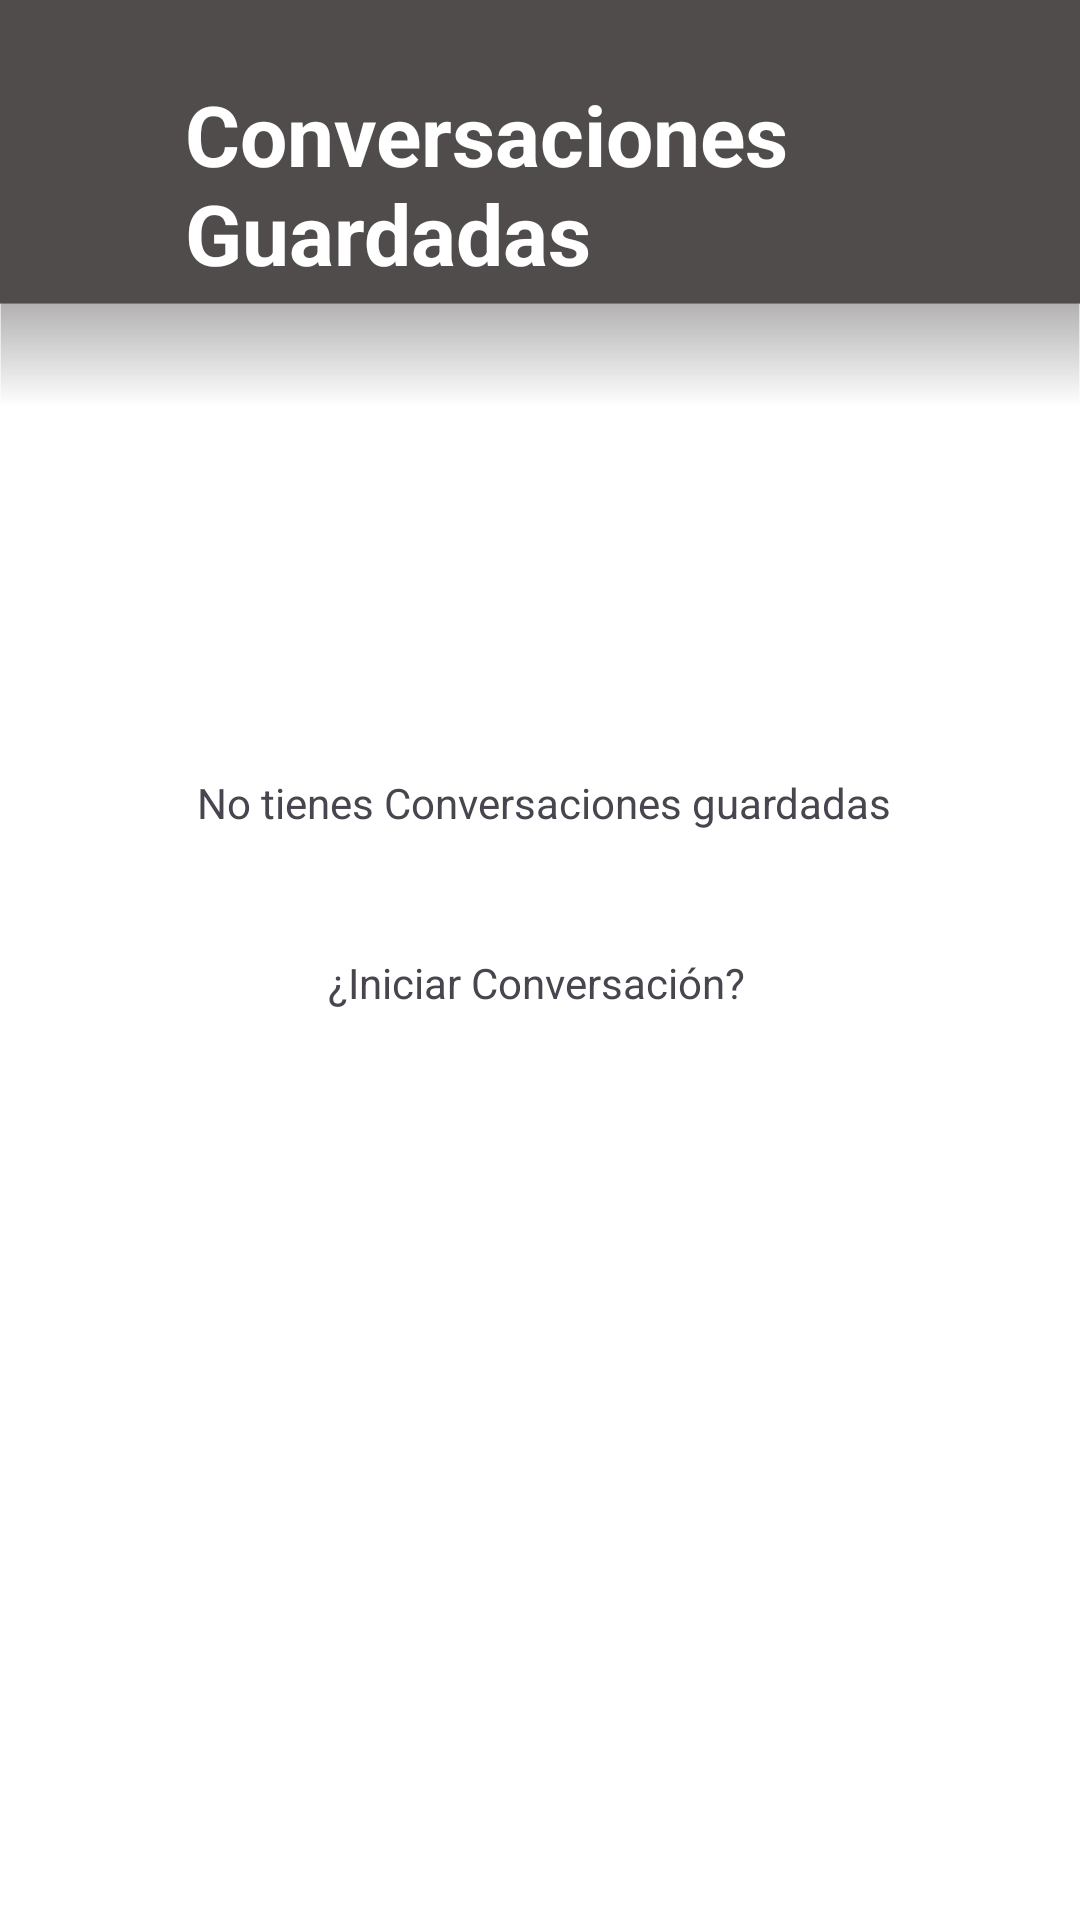

Here is an Android app screen rendered from its layout file. Give the layout XML and the strings, colors and styles it references.
<!-- AndroidManifest.xml: application theme Theme.SignoText -->
<!-- res/layout/activity_conversaciones_guardadas.xml -->
<?xml version="1.0" encoding="utf-8"?>
<androidx.constraintlayout.widget.ConstraintLayout xmlns:android="http://schemas.android.com/apk/res/android"
    xmlns:app="http://schemas.android.com/apk/res-auto"
    xmlns:tools="http://schemas.android.com/tools"
    android:id="@+id/main"
    android:layout_width="match_parent"
    android:layout_height="match_parent"
    android:background="@drawable/indexback1"
    tools:context=".ConversacionesGuardadas">


    <TextView
        android:id="@+id/textTitulo"
        android:layout_width="237dp"
        android:layout_height="72dp"
        android:layout_marginTop="26dp"
        android:text="Conversaciones Guardadas"
        android:textColor="@color/white"
        android:textSize="28sp"
        android:textStyle="bold"
        app:layout_constraintEnd_toEndOf="parent"
        app:layout_constraintStart_toStartOf="parent"
        app:layout_constraintTop_toTopOf="parent" />

    <ImageView
        android:id="@+id/flecha_retroceder"
        android:layout_width="49dp"
        android:layout_height="49dp"
        android:layout_marginStart="26dp"
        android:layout_marginTop="30dp"
        app:layout_constraintStart_toStartOf="parent"
        app:layout_constraintTop_toTopOf="parent"
        app:srcCompat="@drawable/ic_flecha" />

    <TextView
        android:id="@+id/textView"
        android:layout_width="wrap_content"
        android:layout_height="wrap_content"
        android:layout_marginTop="160dp"
        android:text="No tienes Conversaciones guardadas"
        app:layout_constraintEnd_toEndOf="parent"
        app:layout_constraintHorizontal_bias="0.511"
        app:layout_constraintStart_toStartOf="parent"
        app:layout_constraintTop_toBottomOf="@+id/textTitulo" />

    <TextView
        android:id="@+id/textView2"
        android:layout_width="wrap_content"
        android:layout_height="wrap_content"
        android:text="¿Iniciar Conversación?"
        app:layout_constraintBottom_toBottomOf="parent"
        app:layout_constraintEnd_toEndOf="@+id/textView"
        app:layout_constraintHorizontal_bias="0.473"
        app:layout_constraintStart_toStartOf="@+id/textView"
        app:layout_constraintTop_toBottomOf="@+id/textView"
        app:layout_constraintVertical_bias="0.119" />

</androidx.constraintlayout.widget.ConstraintLayout>
<!-- resources referenced by this layout -->
<resources>
  <color name="white">#FFFFFFFF</color>
  <!-- drawable indexback1: png bitmap (drawable, 14545 bytes) -->
  <style name="Theme.SignoText" parent="Base.Theme.SignoText" />
  <style name="Base.Theme.SignoText" parent="Theme.Material3.DayNight.NoActionBar">
          
          
      </style>
</resources>
